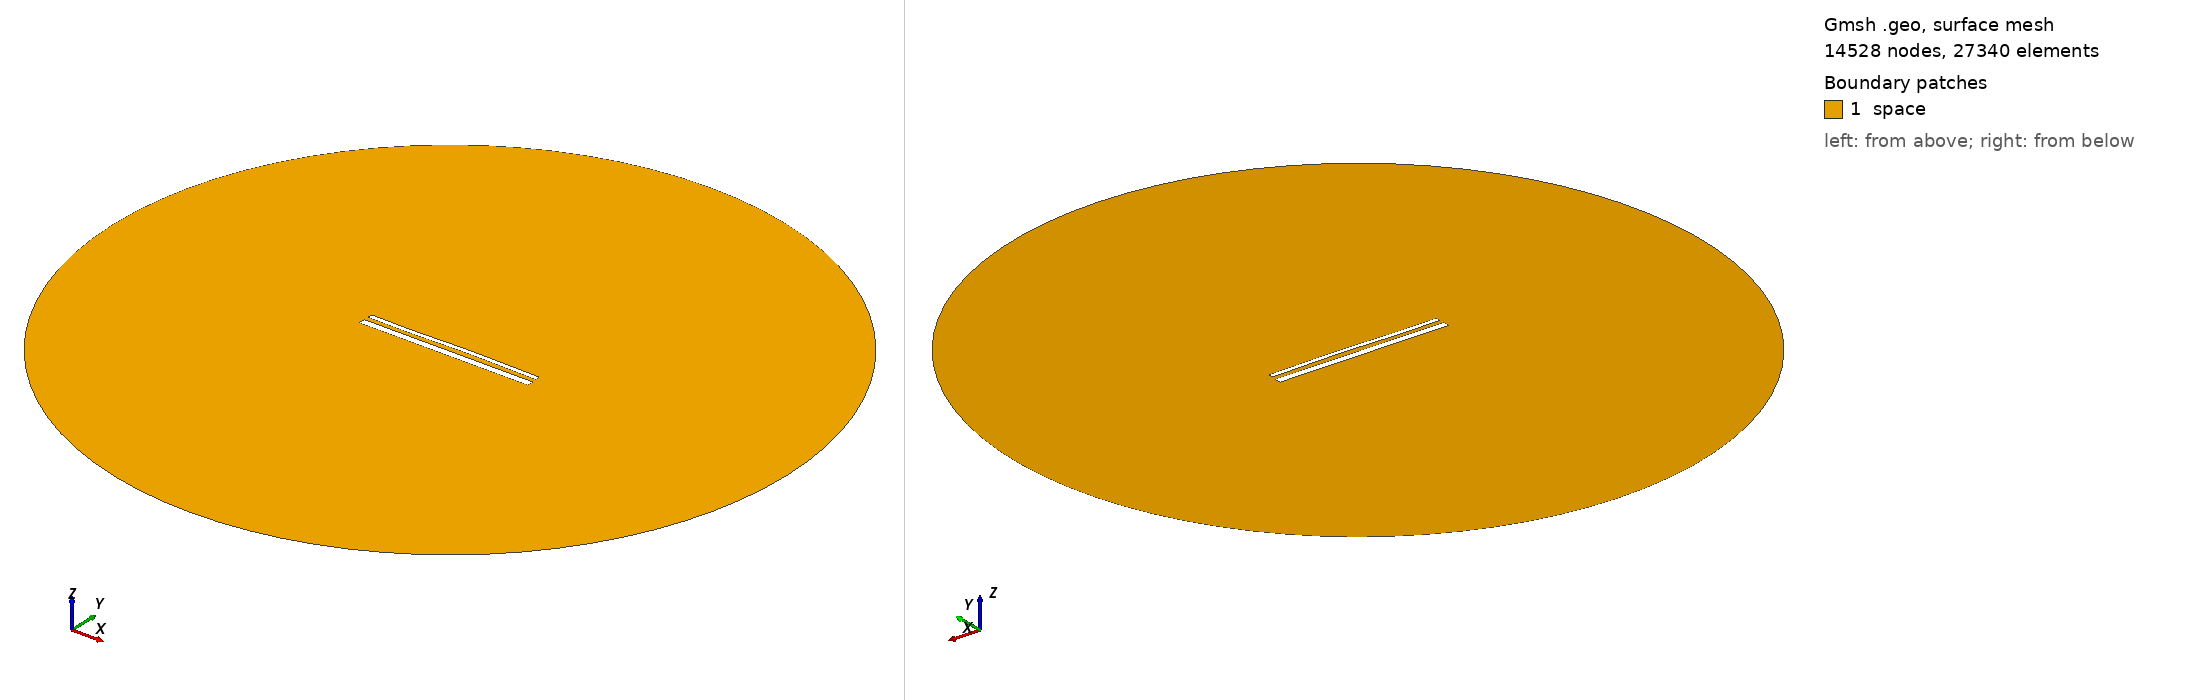

Gmsh geometry script, surface-meshed: 14528 nodes, 27340 surface elements. Boundary patches (legend numbers): 1 space. Left view from above one corner, right view from below the opposite corner. Legend entries are the model's physical surfaces. The drawing asked Gmsh for element sizes between 1% and 20% of the model's largest extent; the script's own settings can give other sizes.

=== 15602.geo (drawn) ===
//---------------------------------------
// Geometry kernel
//---------------------------------------

SetFactory("OpenCASCADE");



//---------------------------------------
// Parameters of the geometry
//---------------------------------------

// Overetch of the upper plate
overetch = 0.5;

// Distance between the plates
distance = 2.5;

// Discretization over the x axis (for the deformation)
nx = 50; 

// Length of the plate
L = 100 - overetch; 

// Number of modes
n = 4; 

// 1st mode coefficient
coeff(1) = 0.15;
beta(1) = 0.596864 * 3.1415926535 / L;

// 2nd mode coefficient
coeff(2) = 0.15;
beta(2) = 1.49418 * 3.1415926535 / L;

// 3rd mode coefficient
coeff(3) = -0.15;
beta(3) = 2.50025 * 3.1415926535 / L;

// 4th mode coefficient
coeff(4) = -0.075;
beta(4) = 3.49999 * 3.1415926535 / L;



//---------------------------------------
// Upper plate (deformed rectangle)
//---------------------------------------

// Coordiantes of the upper plate
xmin = -50;
xmax = 50 - overetch;

// Height of the upper plate
yheight = 4 - 2 * overetch;

// Indexes of the points
UpperID[] = {};
LowerID[] = {};
LeftID[] = {};
RightID[] = {};

// Point index
p = 1;

// Horizontal edges
For i In {1:nx}
    x = xmin + (i-1)*(xmax - xmin)/(nx-1);

    y_bottom = distance / 2 + overetch;
    For j In {1:n}
        C = (Cosh(beta(j)*L) + Cos(beta(j)*L)) / (Sinh(beta(j)*L) + Sin(beta(j)*L));
        y_bottom  = y_bottom + coeff(j) * (Cosh(beta(j)*(x+50)) - Cos(beta(j)*(x+50)) - C * (Sinh(beta(j)*(x+50)) - Sin(beta(j)*(x+50))));
    EndFor

    y_top = y_bottom + yheight;

    Point(p) = {x, y_top, 0, 1.0};
    UpperID[i] = p;
    p = p + 1;

    Point(p) = {x, y_bottom, 0, 1.0};
    LowerID[i] = p;
    p = p + 1;
EndFor

// Create point lists
UpperPts[] = {}; LowerPts[] = {};
For i In {1:nx}
  UpperPts[] += {UpperID[i]};
  LowerPts[] += {LowerID[i]};
EndFor

// Build splines
Spline(1) = {UpperPts[]};
Spline(2) = {LowerPts[]};
Line(3) = {LowerPts[nx-1], UpperPts[nx-1]};
Line(4) = {LowerPts[0], UpperPts[0]};

// Build the plane surface
Curve Loop(1) = {2, 3, -1, -4};
Plane Surface(1) = {1};



//---------------------------------------
// Lower plate (rectangle)
//---------------------------------------

// Vertices
Point(1001) = {-50, -1, 0, 1.0};
Point(1002) = { 50, -1, 0, 1.0};
Point(1003) = { 50,  -5, 0, 1.0};
Point(1004) = {-50,  -5, 0, 1.0};

// Edges
Line(5) = {1001, 1002};
Line(6) = {1002, 1003};
Line(7) = {1003, 1004};
Line(8) = {1004, 1001};

// Plane surface
Line Loop(2) = {5, 6, 7, 8};
Plane Surface(2) = {2}; 



//---------------------------------------
// Outer (fictious) boundary
//---------------------------------------

// Points
Point(1005) = {0, 0, 0};       // Center
Point(1006) = {200, 0, 0};     // Start point
Point(1007) = {0, 200, 0};     // 90 degrees
Point(1008) = {-200, 0, 0};    // 180 degrees
Point(1009) = {0, -200, 0};    // 270 degrees

// Circle arcs (each needs start, center, end)
Circle(9) = {1006, 1005, 1007};
Circle(10) = {1007, 1005, 1008};
Circle(11) = {1008, 1005, 1009};
Circle(12) = {1009, 1005, 1006};

// Plane surface for the entire domain
Curve Loop(3) = {9, 10, 11, 12};
Surface(3) = {3};

// Subtract the plates from the whole domain to obtain the actual domain where we want to solve the equations
BooleanDifference{ Surface{3}; Delete; }{ Surface{1}; Surface{2}; Delete; }




//---------------------------------------
// Transfinite Lines/Curves
//---------------------------------------

// Set the number of points on the boundaries
r = 7;

// Plates
Transfinite Curve {1, 2} = 50*r Using Progression 1;
Transfinite Curve {3, 4} = 2*r Using Progression 1;
Transfinite Line {5, 7} = 50*r Using Progression 1;
Transfinite Line {6, 8} = 2*r Using Progression 1;

// Outer boundary
Transfinite Line {9, 10, 11, 12} = 20 Using Progression 1;



//---------------------------------------
// Physical groups
//---------------------------------------                

// Physical curves (boundaries)
Physical Line("force_segment", 10) = {2};
Physical Line("upper_plate", 11) = {1, 3, 4};
Physical Line("lower_plate", 12) = {5, 6, 7, 8};
Physical Line("boundary", 20) = {9, 10, 11, 12};

// Physical Surfaces
Physical Surface("space", 30) = {3};



//---------------------------------------
// 6. Generate the Mesh
//---------------------------------------

// 2D mesh generation
Mesh 2;
